Dataset: Data (GitHub, billlyzhaoyh/StillGood). Classes: apple, broccoli, butternut squash, carrot, egg, garlic, lemon, lime, onion, potato.

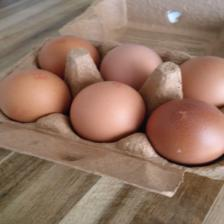
Label: egg

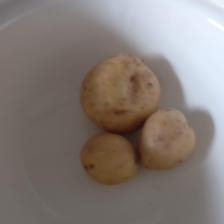
Label: potato

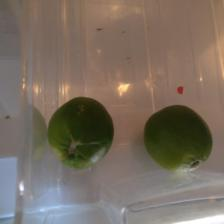
Label: lime

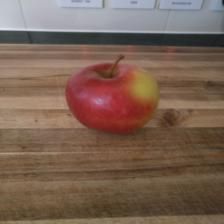
Label: apple

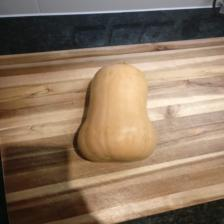
Label: butternut squash

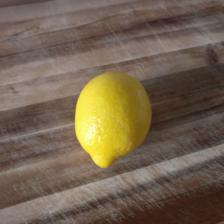
Label: lemon
